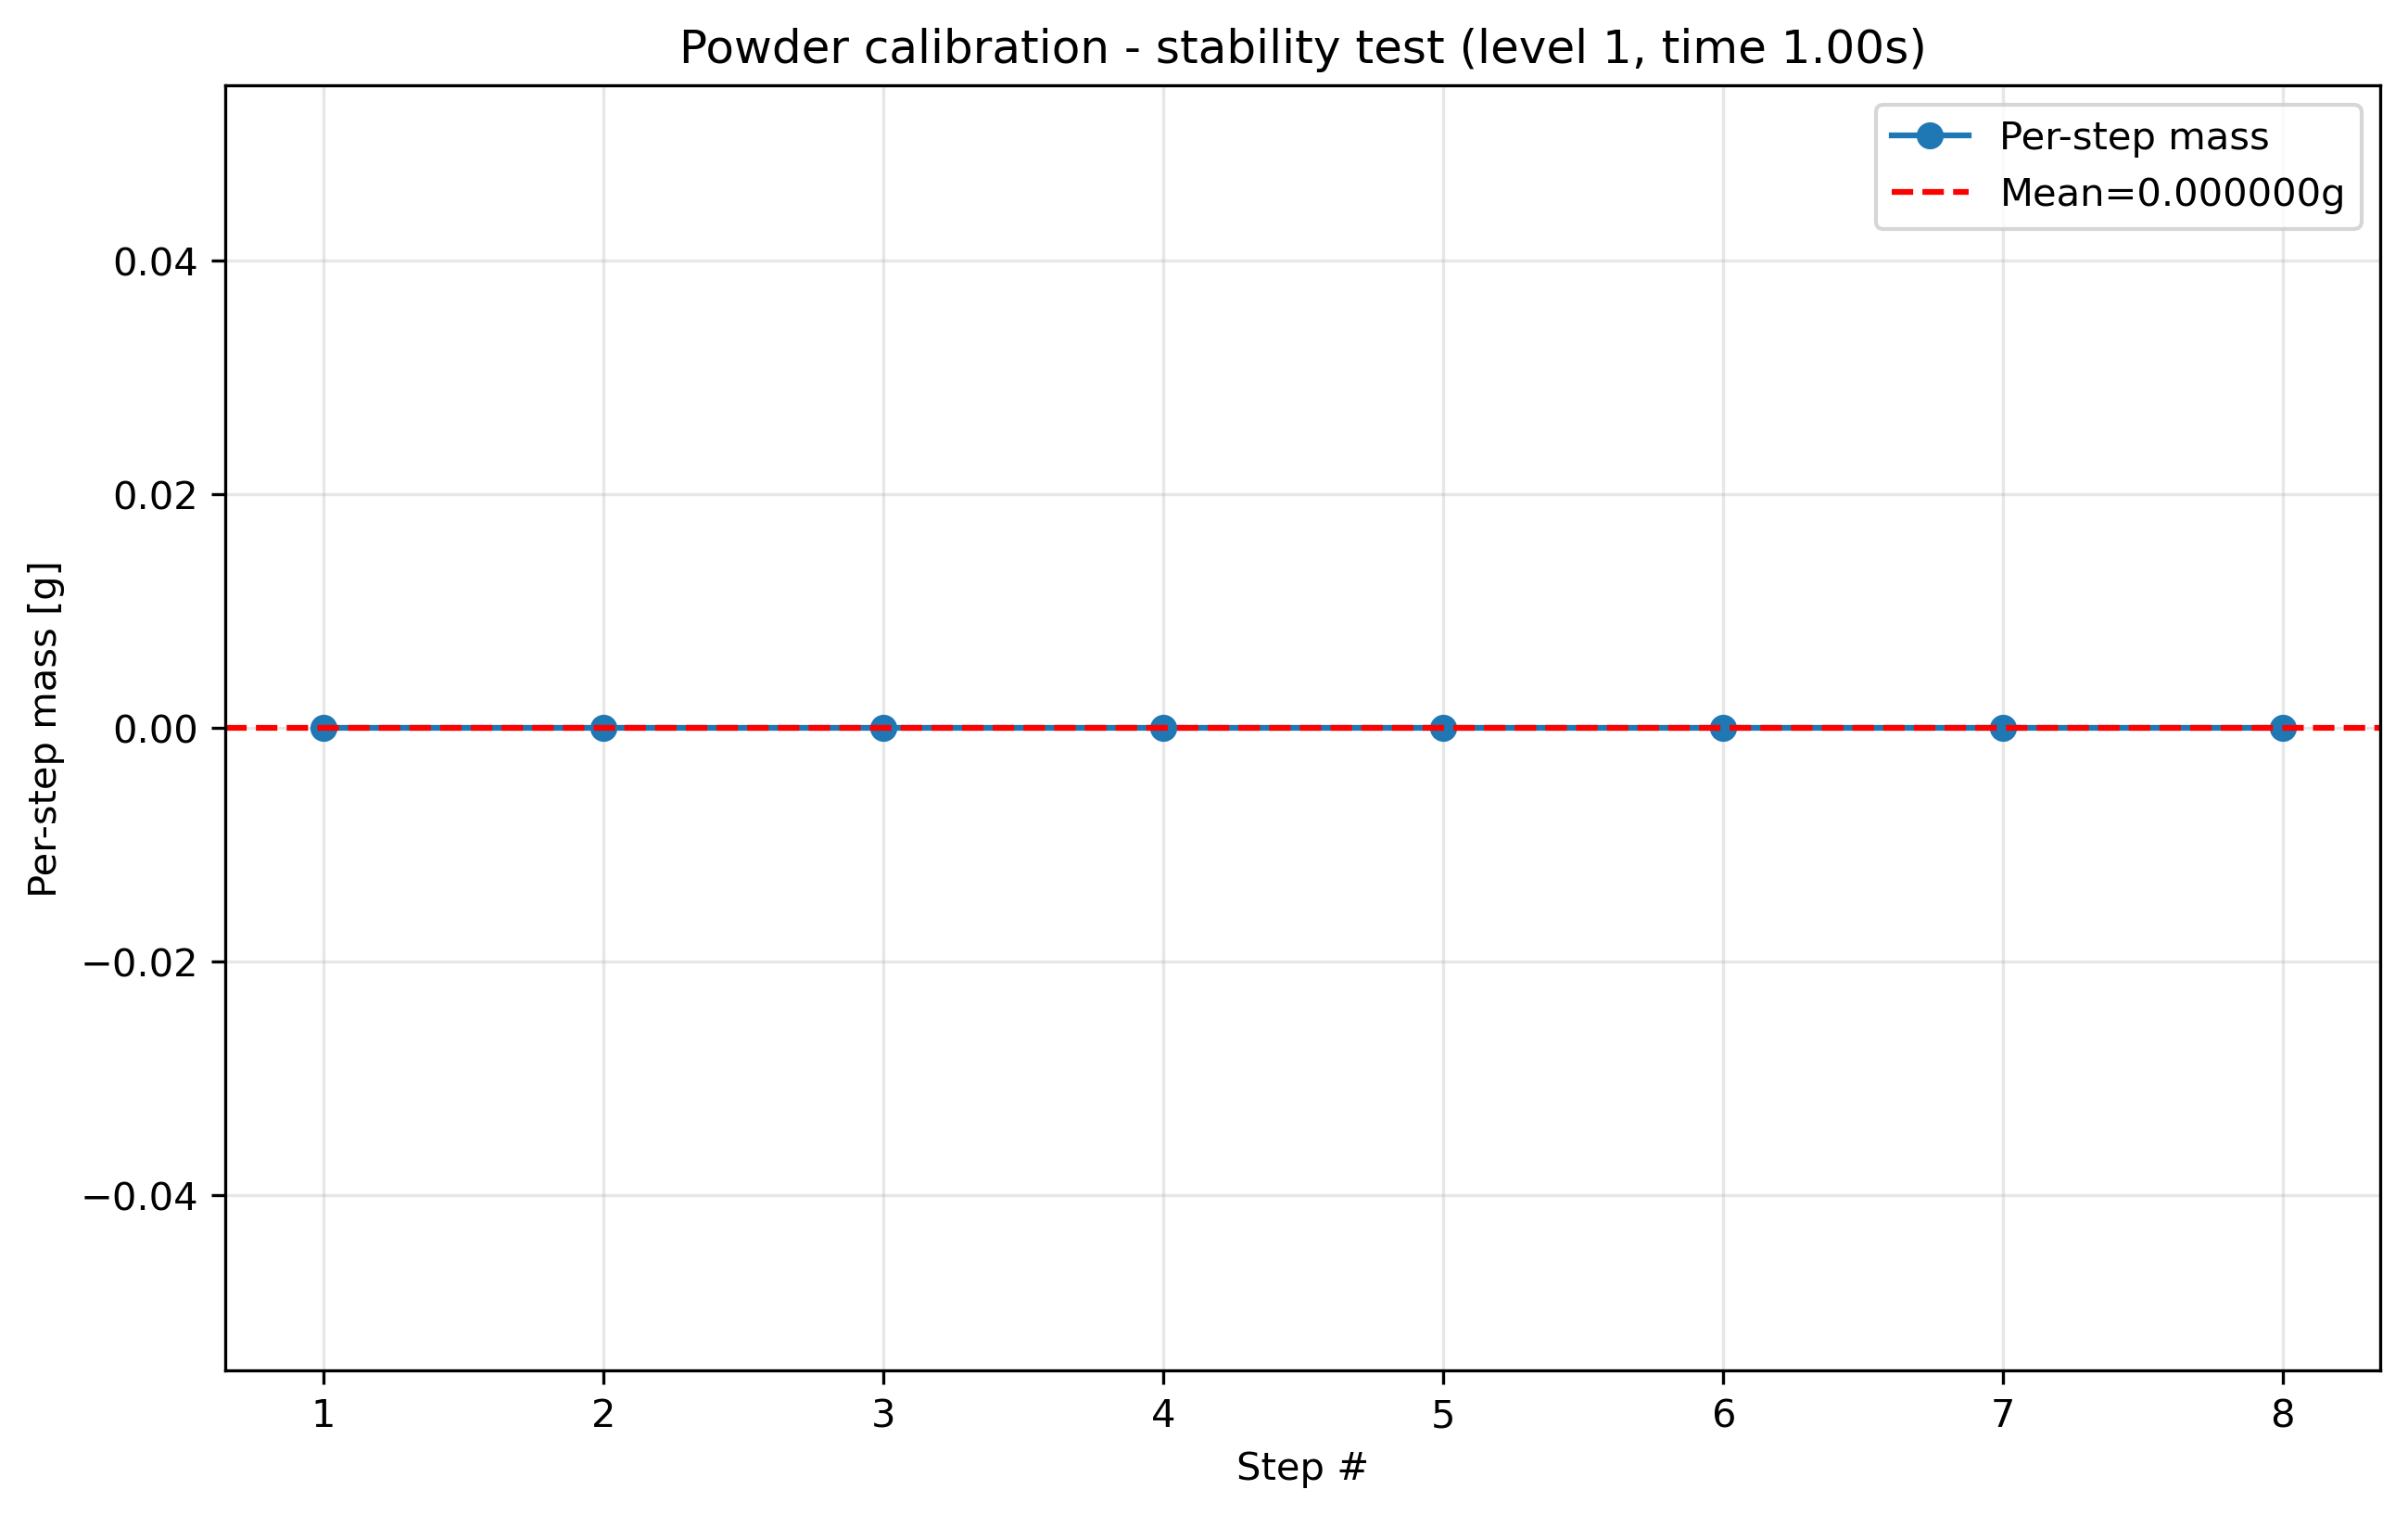

The file beside this chart, header and first rows:
condition, step_index, cumulative_mass_g, per_step_mass_g, success
level1_t1.0, 1, 0.000000, 0.000000, False
level1_t1.0, 2, 0.000000, 0.000000, False
level1_t1.0, 3, 0.000000, 0.000000, False
level1_t1.0, 4, 0.000000, 0.000000, False
level1_t1.0, 5, 0.000000, 0.000000, False
level1_t1.0, 6, 0.000000, 0.000000, False
level1_t1.0, 7, 0.000000, 0.000000, False
level1_t1.0, 8, 0.000000, 0.000000, False
